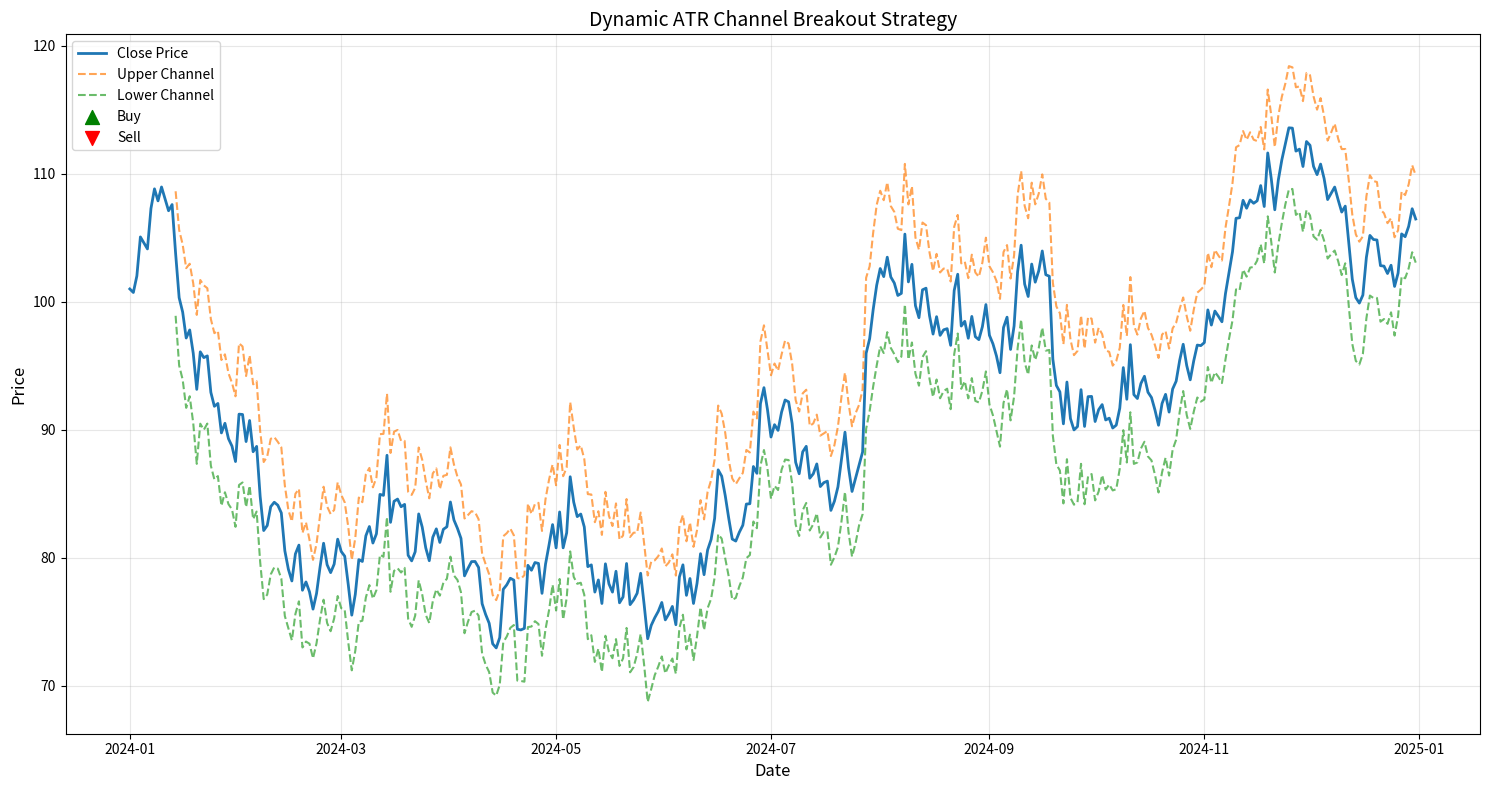

The script that saved this image: (Note: this script raises an exception after producing the figure.)
#!/usr/bin/env python3
# -*- coding: utf-8 -*-
"""
量化策略实现示例集合
包含3个核心策略的完整实现框架
"""

import pandas as pd
import numpy as np
import matplotlib.pyplot as plt

class QuantitativeStrategyExamples:
    """
    量化策略示例集合
    包含趋势跟踪、均值回归、套利三大类策略
    """
    
    @staticmethod
    def example1_dynamic_atr_channel():
        """
        示例1: 动态ATR通道突破策略
        
        适用市场: 高波动市场
        核心思想: 使用ATR构建动态通道，适应波动率变化
        """
        print("\n" + "=" * 60)
        print("示例1: 动态ATR通道突破策略")
        print("=" * 60)
        
        # 1. 数据获取（示例数据）
        dates = pd.date_range('2024-01-01', '2024-12-31', freq='D')
        np.random.seed(42)
        prices = 100 + np.cumsum(np.random.randn(len(dates)) * 2)
        data = pd.DataFrame({
            'close': prices,
            'high': prices * (1 + abs(np.random.randn(len(dates)) * 0.01)),
            'low': prices * (1 - abs(np.random.randn(len(dates)) * 0.01))
        }, index=dates)
        
        # 2. 计算ATR
        def calculate_atr(high, low, close, period=14):
            tr1 = high - low
            tr2 = abs(high - close.shift(1))
            tr3 = abs(low - close.shift(1))
            tr = pd.concat([tr1, tr2, tr3], axis=1).max(axis=1)
            atr = tr.rolling(period).mean()
            return atr
        
        data['atr'] = calculate_atr(data['high'], data['low'], data['close'])
        
        # 3. 计算动态通道
        channel_multiplier = 2.0
        data['upper_channel'] = data['close'] + channel_multiplier * data['atr']
        data['lower_channel'] = data['close'] - channel_multiplier * data['atr']
        
        # 4. 生成信号
        data['signal'] = 0
        data.loc[data['close'] > data['upper_channel'], 'signal'] = 1   # 买入
        data.loc[data['close'] < data['lower_channel'], 'signal'] = -1  # 卖出
        
        # 5. 可视化
        plt.figure(figsize=(15, 8))
        plt.plot(data.index, data['close'], label='Close Price', linewidth=2)
        plt.plot(data.index, data['upper_channel'], label='Upper Channel', 
                 linestyle='--', alpha=0.7)
        plt.plot(data.index, data['lower_channel'], label='Lower Channel', 
                 linestyle='--', alpha=0.7)
        
        # 标记买卖点
        buy_signals = data[data['signal'] == 1]
        sell_signals = data[data['signal'] == -1]
        plt.scatter(buy_signals.index, buy_signals['close'], 
                   marker='^', color='green', s=100, label='Buy', zorder=5)
        plt.scatter(sell_signals.index, sell_signals['close'], 
                   marker='v', color='red', s=100, label='Sell', zorder=5)
        
        plt.title('Dynamic ATR Channel Breakout Strategy', fontsize=14)
        plt.xlabel('Date', fontsize=12)
        plt.ylabel('Price', fontsize=12)
        plt.legend()
        plt.grid(True, alpha=0.3)
        plt.tight_layout()
        plt.savefig('./atr_channel_example.png', dpi=150)
        print("[OK] 图表已保存: atr_channel_example.png")
        
        return data
    
    @staticmethod
    def example2_mean_reversion_rsi():
        """
        示例2: RSI极端值回归策略（波动率加权）
        
        适用市场: 震荡市场
        核心思想: RSI进入极端区域后，价格会回归均值
        """
        print("\n" + "=" * 60)
        print("示例2: RSI极端值回归策略（波动率加权）")
        print("=" * 60)
        
        # 1. 数据获取（示例数据）
        dates = pd.date_range('2024-01-01', '2024-12-31', freq='D')
        np.random.seed(42)
        prices = 100 + np.cumsum(np.random.randn(len(dates)) * 1)  # 低波动
        data = pd.DataFrame({'close': prices}, index=dates)
        
        # 2. 计算RSI
        def calculate_rsi(prices, period=14):
            delta = prices.diff()
            gain = (delta.where(delta > 0, 0)).rolling(window=period).mean()
            loss = (-delta.where(delta < 0, 0)).rolling(window=period).mean()
            rs = gain / loss
            rsi = 100 - (100 / (1 + rs))
            return rsi
        
        data['rsi'] = calculate_rsi(data['close'])
        
        # 3. 计算波动率
        data['volatility'] = data['close'].pct_change().rolling(20).std()
        data['volatility_percentile'] = data['volatility'].rolling(252).apply(
            lambda x: pd.Series(x).rank(pct=True).iloc[-1], raw=False
        )
        
        # 4. 生成信号（波动率加权）
        data['position_size'] = 1.0  # 基础仓位
        data.loc[data['volatility_percentile'] > 0.8, 'position_size'] = 0.5  # 高波动减仓
        data.loc[data['volatility_percentile'] < 0.2, 'position_size'] = 1.5  # 低波动加仓
        
        data['signal'] = 0
        data.loc[data['rsi'] < 30, 'signal'] = 1 * data['position_size']   # 买入（加权）
        data.loc[data['rsi'] > 70, 'signal'] = -1 * data['position_size']  # 卖出（加权）
        
        print(f"[OK] RSI策略信号生成完成")
        print(f"  平均仓位: {data['position_size'].mean():.2f}")
        print(f"  买入信号数: {(data['signal'] > 0).sum()}")
        print(f"  卖出信号数: {(data['signal'] < 0).sum()}")
        
        return data
    
    @staticmethod
    def example3_pairs_trading_cointegration():
        """
        示例3: 跨品种价差协整回归策略
        
        适用市场: 相关性高的品种
        核心思想: 两个协整关系的品种，价差偏离后会回归
        """
        print("\n" + "=" * 60)
        print("示例3: 跨品种价差协整回归策略")
        print("=" * 60)
        
        # 1. 生成示例数据（两个协整关系的品种）
        dates = pd.date_range('2024-01-01', '2024-12-31', freq='D')
        np.random.seed(42)
        base_price = 100 + np.cumsum(np.random.randn(len(dates)) * 1)
        noise = np.random.randn(len(dates)) * 5
        stock_a = base_price + noise
        stock_b = 0.8 * base_price + noise * 0.5 + 20
        
        data = pd.DataFrame({
            'stock_a': stock_a,
            'stock_b': stock_b
        }, index=dates)
        
        # 2. 计算协整关系（简化版，实际应使用Engle-Granger检验）
        data['spread'] = data['stock_a'] - 0.8 * data['stock_b']
        spread_mean = data['spread'].mean()
        spread_std = data['spread'].std()
        
        print(f"[OK] 协整关系计算完成")
        print(f"  价差均值: {spread_mean:.2f}")
        print(f"  价差标准差: {spread_std:.2f}")
        
        # 3. 生成交易信号
        data['z_score'] = (data['spread'] - spread_mean) / spread_std
        
        data['signal'] = 0
        # 价差偏高，做空价差（卖出A，买入B）
        data.loc[data['z_score'] > 2, 'signal'] = -1
        # 价差偏低，做多价差（买入A，卖出B）
        data.loc[data['z_score'] < -2, 'signal'] = 1
        # 价差回归，平仓
        data.loc[abs(data['z_score']) < 0.5, 'signal'] = 0
        
        # 4. 可视化
        fig, axes = plt.subplots(2, 1, figsize=(15, 10))
        
        # 子图1: 价格走势
        axes[0].plot(data.index, data['stock_a'], label='Stock A', linewidth=2)
        axes[0].plot(data.index, data['stock_b'], label='Stock B', linewidth=2)
        axes[0].set_title('Stock Prices', fontsize=14)
        axes[0].legend()
        axes[0].grid(True, alpha=0.3)
        
        # 子图2: 价差和Z得分
        axes[1].plot(data.index, data['spread'], label='Spread', linewidth=2)
        axes[1].axhline(y=spread_mean + 2*spread_std, color='red', 
                      linestyle='--', label='+2 STD')
        axes[1].axhline(y=spread_mean - 2*spread_std, color='green', 
                      linestyle='--', label='-2 STD')
        axes[1].axhline(y=spread_mean, color='black', linestyle='-', 
                      alpha=0.5, label='Mean')
        axes[1].set_title('Spread with Trading Bands', fontsize=14)
        axes[1].legend()
        axes[1].grid(True, alpha=0.3)
        
        plt.tight_layout()
        plt.savefig('./pairs_trading_example.png', dpi=150)
        print("[OK] 图表已保存: pairs_trading_example.png")
        
        return data
    
    @staticmethod
    def run_all_examples():
        """运行所有示例"""
        print("\n" + "=" * 60)
        print("量化策略实现示例集合")
        print("=" * 60)
        
        # 示例1: 动态ATR通道
        result1 = QuantitativeStrategyExamples.example1_dynamic_atr_channel()
        
        # 示例2: RSI均值回归
        result2 = QuantitativeStrategyExamples.example2_mean_reversion_rsi()
        
        # 示例3: 配对交易
        result3 = QuantitativeStrategyExamples.example3_pairs_trading_cointegration()
        
        print("\n" + "=" * 60)
        print("[OK] 所有示例运行完成！")
        print("=" * 60)
        print("\n生成的文件:")
        print("  - atr_channel_example.png")
        print("  - pairs_trading_example.png")
        print("\n下一步:")
        print("  1. 查看图表和信号")
        print("  2. 在历史数据上回测")
        print("  3. 优化参数")
        print("  4. 实盘验证")

def main():
    """主函数"""
    examples = QuantitativeStrategyExamples()
    examples.run_all_examples()

if __name__ == '__main__':
    main()
